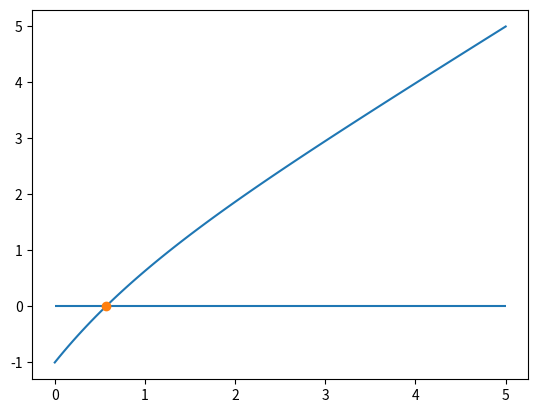

Write Python code to recreate this figure.
""" [redacted]

En este programa resolveremos f(x) = x-exp(-x) == 0
usando el metodo de biseccion
"""

import numpy as np
import matplotlib.pyplot as plt

#---------------------------------------------------------------

def f(x):
	return x - np.exp(-x)

#---Plot-de-la-funcion-------------------------------------------------------------

# crear una lista de valores de x

x = np.linspace(0, 5, 100)
plt.plot(x, f(x)) 
##plt.show()

#---Metodo-de-la-biseccion-------------------------------------------------------------

a = 0
b = 1

for i in range(20):
	c = 0.5*(a+b)

	condicion = f(a)*f(c)

	if condicion < 0:
		b = c
	else:
		a = c

# asumimos que el untimo valor es f(c) = 0
plt.hlines(0.0, 0, 5)
plt.plot(c, f(c), marker = 'o')
plt.show()
